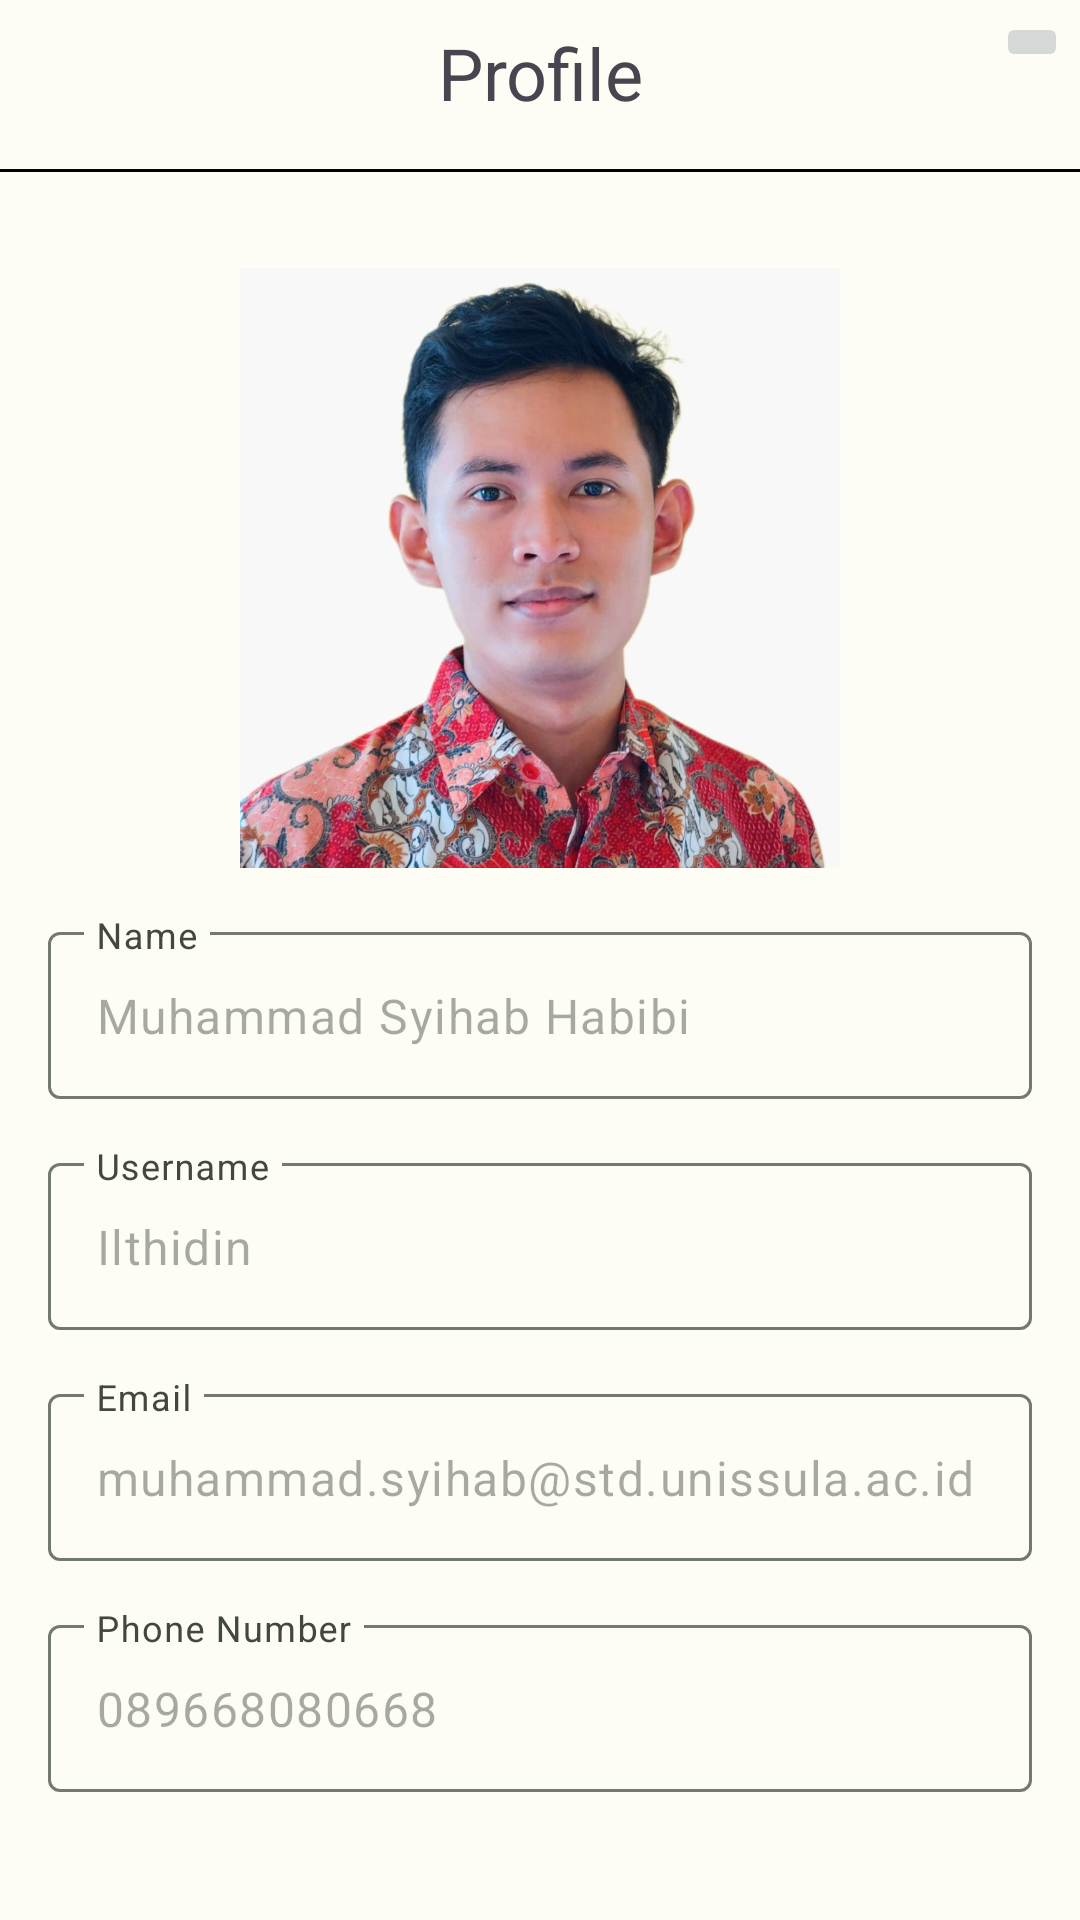

Reconstruct the res/layout file that produces this screen, plus the resources it refers to.
<!-- AndroidManifest.xml: application theme AppTheme -->
<!-- res/layout/fragment_profile.xml -->
<?xml version="1.0" encoding="utf-8"?>
<androidx.constraintlayout.widget.ConstraintLayout xmlns:android="http://schemas.android.com/apk/res/android"
    xmlns:app="http://schemas.android.com/apk/res-auto"
    xmlns:tools="http://schemas.android.com/tools"
    android:layout_width="match_parent"
    android:layout_height="match_parent"
    tools:context=".presentation.profile.ProfileFragment">

    <TextView
        android:id="@+id/tv_profile_header"
        android:layout_width="match_parent"
        android:layout_height="wrap_content"
        android:layout_margin="8dp"
        android:text="Profile"
        android:textAlignment="center"
        android:textSize="24sp"
        app:layout_constraintEnd_toEndOf="parent"
        app:layout_constraintStart_toStartOf="parent"
        app:layout_constraintTop_toTopOf="parent" />

    <ImageButton
        android:id="@+id/btn_edit"
        android:layout_width="wrap_content"
        android:layout_height="wrap_content"
        android:layout_margin="4dp"
        android:src="@drawable/ic_edit"
        app:layout_constraintEnd_toEndOf="parent"
        app:layout_constraintTop_toTopOf="parent" />

    <View
        android:id="@+id/v_line"
        android:layout_width="match_parent"
        android:layout_height="1dp"
        android:layout_marginVertical="16dp"
        android:background="@color/black"
        app:layout_constraintTop_toBottomOf="@id/tv_profile_header" />

    <ImageView
        android:id="@+id/iv_profile"
        android:layout_width="200dp"
        android:layout_height="200dp"
        android:layout_marginVertical="32dp"
        android:src="@drawable/img_profile_picture"
        app:layout_constraintEnd_toEndOf="parent"
        app:layout_constraintStart_toStartOf="parent"
        app:layout_constraintTop_toBottomOf="@id/v_line"
        tools:src="@tools:sample/avatars" />

    <com.google.android.material.textfield.TextInputLayout
        android:id="@+id/tf_1"
        android:layout_width="match_parent"
        android:layout_height="wrap_content"
        android:layout_margin="16dp"
        app:layout_constraintTop_toBottomOf="@id/iv_profile">

        <com.google.android.material.textfield.TextInputEditText
            android:id="@+id/tf_name"
            android:layout_width="match_parent"
            android:layout_height="wrap_content"
            android:enabled="false"
            android:hint="Name"
            android:text="Muhammad Syihab Habibi" />

    </com.google.android.material.textfield.TextInputLayout>

    <com.google.android.material.textfield.TextInputLayout
        android:id="@+id/tf_2"
        android:layout_width="match_parent"
        android:layout_height="wrap_content"
        android:layout_margin="16dp"
        app:layout_constraintTop_toBottomOf="@id/tf_1">

        <com.google.android.material.textfield.TextInputEditText
            android:id="@+id/tf_username"
            android:layout_width="match_parent"
            android:layout_height="wrap_content"
            android:enabled="false"
            android:hint="Username"
            android:text="Ilthidin" />

    </com.google.android.material.textfield.TextInputLayout>

    <com.google.android.material.textfield.TextInputLayout
        android:id="@+id/tf_3"
        android:layout_width="match_parent"
        android:layout_height="wrap_content"
        android:layout_margin="16dp"
        app:layout_constraintTop_toBottomOf="@id/tf_2">

        <com.google.android.material.textfield.TextInputEditText
            android:id="@+id/tf_email"
            android:layout_width="match_parent"
            android:layout_height="wrap_content"
            android:enabled="false"
            android:hint="Email"
            android:text="muhammad.syihab@std.unissula.ac.id" />

    </com.google.android.material.textfield.TextInputLayout>

    <com.google.android.material.textfield.TextInputLayout
        android:id="@+id/tf_4"
        android:layout_width="match_parent"
        android:layout_height="wrap_content"
        android:layout_margin="16dp"
        app:layout_constraintTop_toBottomOf="@id/tf_3">

        <com.google.android.material.textfield.TextInputEditText
            android:id="@+id/tf_phone"
            android:layout_width="match_parent"
            android:layout_height="wrap_content"
            android:enabled="false"
            android:hint="Phone Number"
            android:text="089668080668" />

    </com.google.android.material.textfield.TextInputLayout>

</androidx.constraintlayout.widget.ConstraintLayout>
<!-- resources referenced by this layout -->
<resources>
  <!-- drawable img_profile_picture: jpg bitmap (drawable, 81677 bytes) -->
  <style name="AppTheme" parent="Theme.Material3.Light.NoActionBar">
          <item name="colorPrimary">@color/md_theme_light_primary</item>
          <item name="colorOnPrimary">@color/md_theme_light_onPrimary</item>
          <item name="colorPrimaryContainer">@color/md_theme_light_primaryContainer</item>
          <item name="colorOnPrimaryContainer">@color/md_theme_light_onPrimaryContainer</item>
          <item name="colorSecondary">@color/md_theme_light_secondary</item>
          <item name="colorOnSecondary">@color/md_theme_light_onSecondary</item>
          <item name="colorSecondaryContainer">@color/md_theme_light_secondaryContainer</item>
          <item name="colorOnSecondaryContainer">@color/md_theme_light_onSecondaryContainer</item>
          <item name="colorTertiary">@color/md_theme_light_tertiary</item>
          <item name="colorOnTertiary">@color/md_theme_light_onTertiary</item>
          <item name="colorTertiaryContainer">@color/md_theme_light_tertiaryContainer</item>
          <item name="colorOnTertiaryContainer">@color/md_theme_light_onTertiaryContainer</item>
          <item name="colorError">@color/md_theme_light_error</item>
          <item name="colorErrorContainer">@color/md_theme_light_errorContainer</item>
          <item name="colorOnError">@color/md_theme_light_onError</item>
          <item name="colorOnErrorContainer">@color/md_theme_light_onErrorContainer</item>
          <item name="android:colorBackground">@color/md_theme_light_background</item>
          <item name="colorOnBackground">@color/md_theme_light_onBackground</item>
          <item name="colorSurface">@color/md_theme_light_surface</item>
          <item name="colorOnSurface">@color/md_theme_light_onSurface</item>
          <item name="colorSurfaceVariant">@color/md_theme_light_surfaceVariant</item>
          <item name="colorOnSurfaceVariant">@color/md_theme_light_onSurfaceVariant</item>
          <item name="colorOutline">@color/md_theme_light_outline</item>
          <item name="colorOnSurfaceInverse">@color/md_theme_light_inverseOnSurface</item>
          <item name="colorSurfaceInverse">@color/md_theme_light_inverseSurface</item>
          <item name="colorPrimaryInverse">@color/md_theme_light_inversePrimary</item>
          <item name="fontFamily">@font/font_libre_franklin</item>
      </style>
  <color name="md_theme_light_primary">#146E00</color>
  <color name="md_theme_light_onPrimary">#FFFFFF</color>
  <color name="md_theme_light_primaryContainer">#79FF58</color>
  <color name="md_theme_light_onPrimaryContainer">#022100</color>
  <color name="md_theme_light_secondary">#54624D</color>
  <color name="md_theme_light_onSecondary">#FFFFFF</color>
  <color name="md_theme_light_secondaryContainer">#D7E8CC</color>
  <color name="md_theme_light_onSecondaryContainer">#121F0E</color>
  <color name="md_theme_light_tertiary">#386668</color>
  <color name="md_theme_light_onTertiary">#FFFFFF</color>
  <color name="md_theme_light_tertiaryContainer">#BCEBED</color>
  <color name="md_theme_light_onTertiaryContainer">#002021</color>
  <color name="md_theme_light_error">#BA1A1A</color>
  <color name="md_theme_light_errorContainer">#FFDAD6</color>
  <color name="md_theme_light_onError">#FFFFFF</color>
  <color name="md_theme_light_onErrorContainer">#410002</color>
  <color name="md_theme_light_background">#FDFDF6</color>
  <color name="md_theme_light_onBackground">#1A1C18</color>
  <color name="md_theme_light_surface">#FDFDF6</color>
  <color name="md_theme_light_onSurface">#1A1C18</color>
  <color name="md_theme_light_surfaceVariant">#DFE4D7</color>
  <color name="md_theme_light_onSurfaceVariant">#43483F</color>
  <color name="md_theme_light_outline">#73796E</color>
  <color name="md_theme_light_inverseOnSurface">#F1F1EA</color>
  <color name="md_theme_light_inverseSurface">#2F312D</color>
  <color name="md_theme_light_inversePrimary">#33E500</color>
  <!-- not gathered from this repository: default colours our renderer supplied (Android Studio template values) -->
  <color name="black">#FF000000</color>
</resources>
